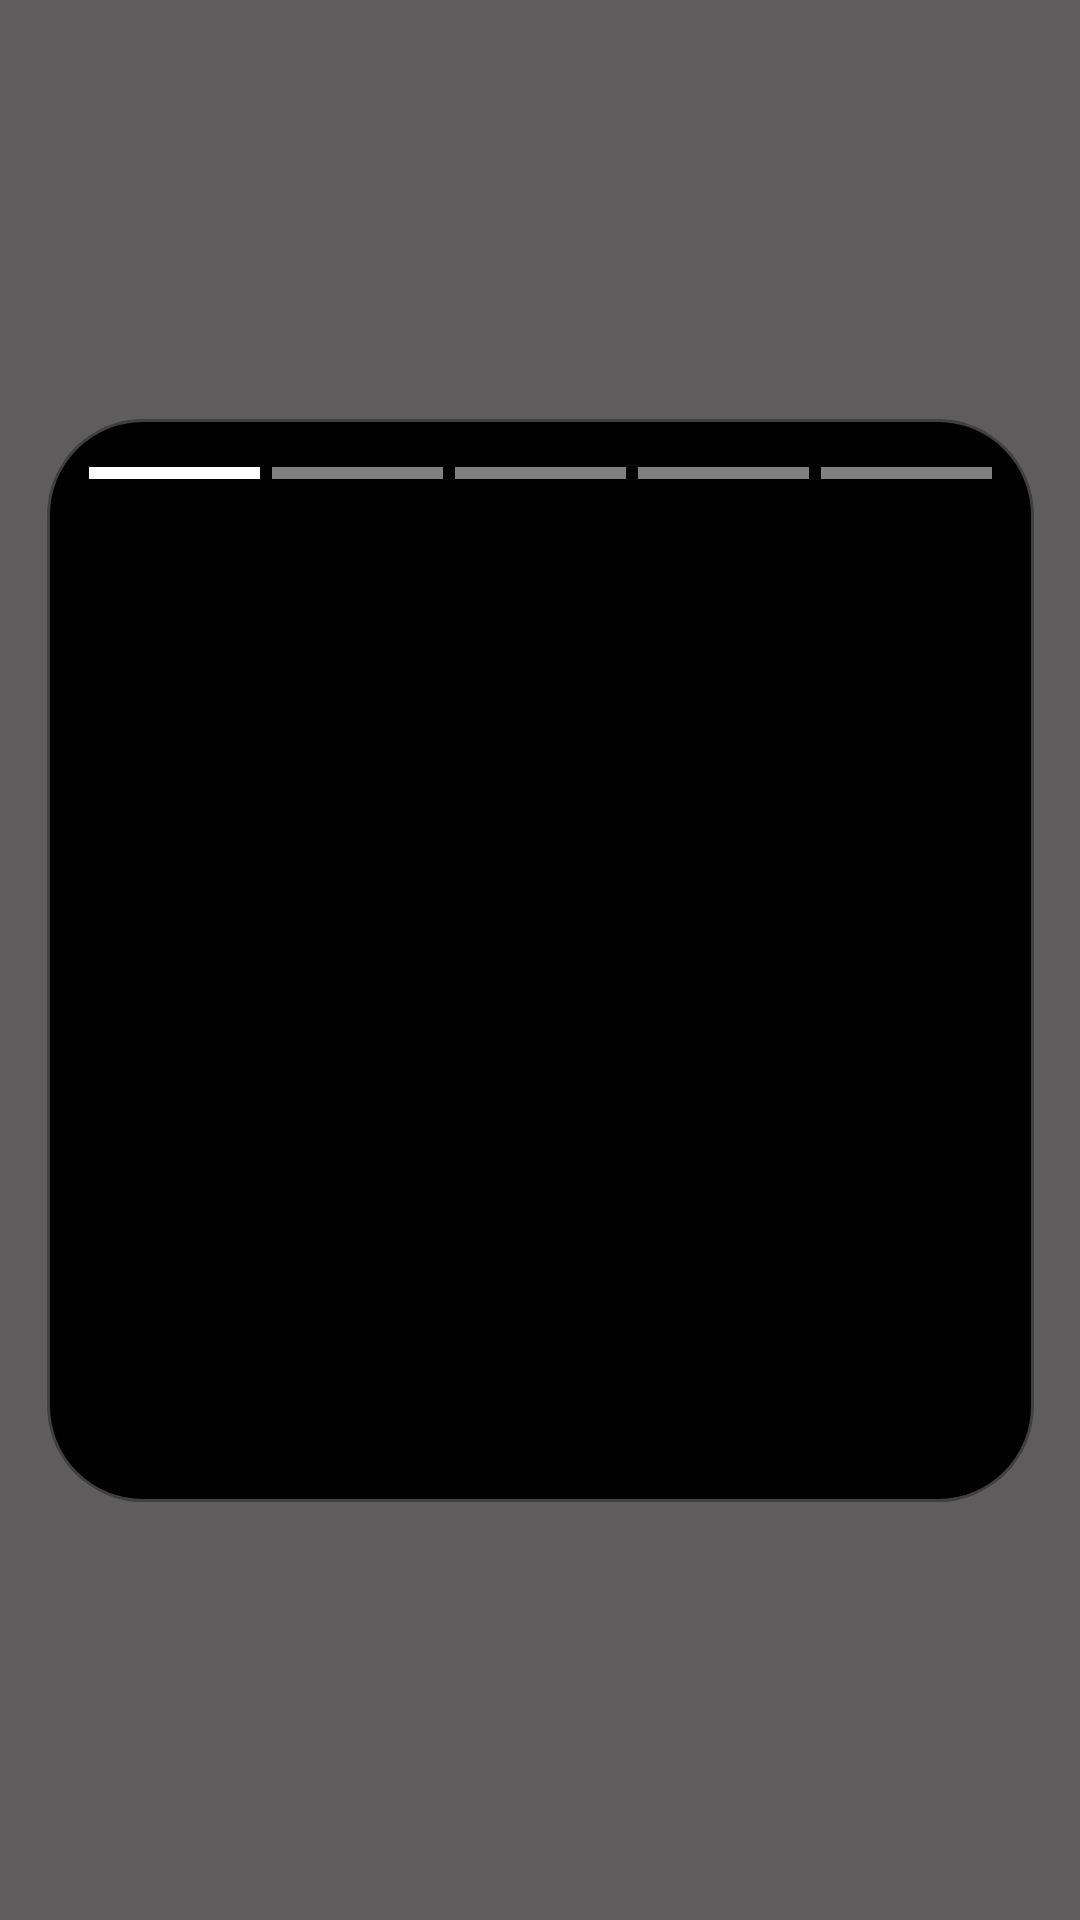

This screen was rendered from an Android layout file. Write that file and the resources it references.
<!-- AndroidManifest.xml: application theme Theme.FightHub -->
<!-- res/layout/fragment_main_profilo_utente_foto.xml -->
<?xml version="1.0" encoding="utf-8"?>
<androidx.constraintlayout.widget.ConstraintLayout
    xmlns:android="http://schemas.android.com/apk/res/android"
    xmlns:app="http://schemas.android.com/apk/res-auto"
    xmlns:tools="http://schemas.android.com/tools"
    android:id="@+id/rootLayout"
    android:clickable="true"
    android:focusable="true"
    android:layout_width="match_parent"
    android:layout_height="match_parent"
    android:background="#C42F2E2E">

    
    <View
        android:id="@+id/glowBorder"
        android:layout_width="0dp"
        android:layout_height="0dp"
        android:layout_margin="14dp"
        android:background="@drawable/glow_neon_shape"
        app:layout_constraintEnd_toEndOf="parent"
        app:layout_constraintStart_toStartOf="parent"
        app:layout_constraintTop_toTopOf="parent" />

    
    <com.google.android.material.card.MaterialCardView
        android:id="@+id/profileCard"
        android:layout_width="329dp"
        android:layout_height="361dp"
        android:layout_margin="16dp"
        app:cardBackgroundColor="@color/black"
        app:cardCornerRadius="32dp"
        app:cardElevation="0dp"
        app:layout_constraintBottom_toBottomOf="parent"
        app:layout_constraintDimensionRatio="3:4"
        app:layout_constraintEnd_toEndOf="parent"
        app:layout_constraintStart_toStartOf="parent"
        app:layout_constraintTop_toTopOf="parent"
        app:strokeColor="#40FFFFFF"
        app:strokeWidth="1dp">

        <androidx.constraintlayout.widget.ConstraintLayout
            android:layout_width="match_parent"
            android:layout_height="match_parent">

            <ImageView
                android:id="@+id/profileImage"
                android:layout_width="match_parent"
                android:layout_height="match_parent"
                android:scaleType="centerCrop"
                android:src="@drawable/chuck_norris" />

            

            <View
                android:id="@+id/viewNext"
                android:layout_width="0dp"
                android:layout_height="match_parent"
                app:layout_constraintBottom_toBottomOf="parent"
                app:layout_constraintEnd_toEndOf="parent"
                app:layout_constraintHorizontal_weight="1" />

            

            
            <View
                android:layout_width="match_parent"
                android:layout_height="250dp"
                android:background="@drawable/bottom_gradient"
                app:layout_constraintBottom_toBottomOf="parent"
                tools:layout_editor_absoluteX="0dp" />

            <LinearLayout
                android:id="@+id/indicatorContainer"
                android:layout_width="match_parent"
                android:layout_height="4dp"
                android:layout_marginHorizontal="12dp"
                android:layout_marginTop="16dp"
                android:elevation="10dp"
                android:orientation="horizontal"
                android:weightSum="5"
                app:layout_constraintTop_toTopOf="parent">

                <View
                    android:id="@+id/ind_0"
                    android:layout_width="0dp"
                    android:layout_height="match_parent"
                    android:layout_marginHorizontal="2dp"
                    android:layout_weight="1"
                    android:background="@color/white" />

                <View
                    android:id="@+id/ind_1"
                    android:layout_width="0dp"
                    android:layout_height="match_parent"
                    android:layout_marginHorizontal="2dp"
                    android:layout_weight="1"
                    android:background="#80FFFFFF" />

                <View
                    android:id="@+id/ind_2"
                    android:layout_width="0dp"
                    android:layout_height="match_parent"
                    android:layout_marginHorizontal="2dp"
                    android:layout_weight="1"
                    android:background="#80FFFFFF" />

                <View
                    android:id="@+id/ind_3"
                    android:layout_width="0dp"
                    android:layout_height="match_parent"
                    android:layout_marginHorizontal="2dp"
                    android:layout_weight="1"
                    android:background="#80FFFFFF" />

                <View
                    android:id="@+id/ind_4"
                    android:layout_width="0dp"
                    android:layout_height="match_parent"
                    android:layout_marginHorizontal="2dp"
                    android:layout_weight="1"
                    android:background="#80FFFFFF" />
            </LinearLayout>


        </androidx.constraintlayout.widget.ConstraintLayout>
    </com.google.android.material.card.MaterialCardView>
</androidx.constraintlayout.widget.ConstraintLayout>
<!-- resources referenced by this layout -->
<resources>
  <!-- drawable glow_neon_shape (drawable) -->
  <shape xmlns:android="http://schemas.android.com/apk/res/android">
      <corners android:radius="36dp" />
      <gradient
          android:startColor="#60FF0000"
          android:endColor="@android:color/transparent"
          android:type="radial"
          android:gradientRadius="200dp" />
  </shape>
  <style name="Theme.FightHub" parent="Base.Theme.FightHub" />
  <style name="Base.Theme.FightHub" parent="Theme.Material3.DayNight.NoActionBar">
          
          
      </style>
  <!-- not gathered from this repository: default colours our renderer supplied (Android Studio template values) -->
  <color name="black">#FF000000</color>
  <color name="white">#FFFFFFFF</color>
</resources>
